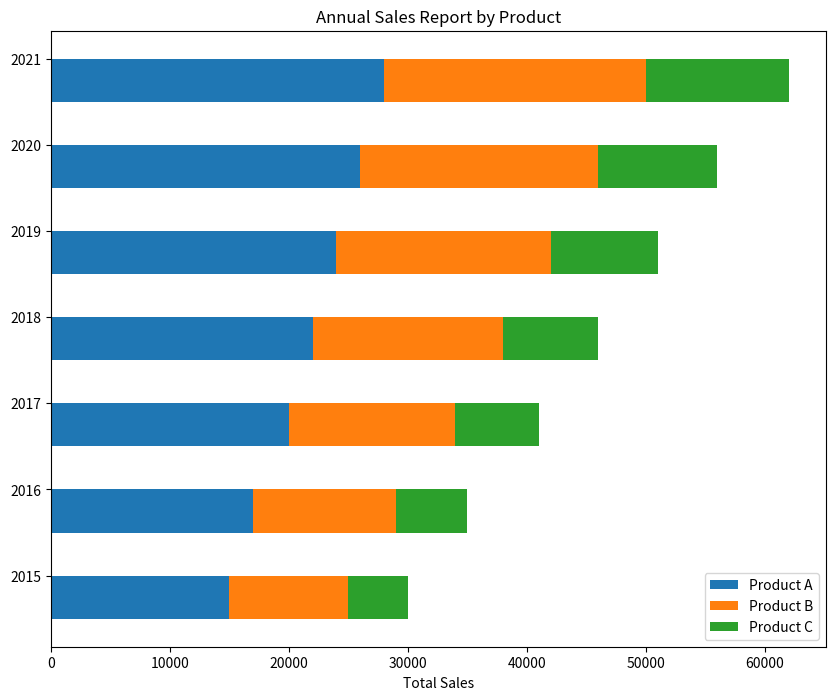

Source code (Python):

import matplotlib.pyplot as plt

# Data
years = ['2015', '2016', '2017', '2018', '2019', '2020', '2021']
product_a_sales = [15000, 17000, 20000, 22000, 24000, 26000, 28000]
product_b_sales = [10000, 12000, 14000, 16000, 18000, 20000, 22000]
product_c_sales = [5000, 6000, 7000, 8000, 9000, 10000, 12000]

# Plot
fig, ax = plt.subplots(figsize=(10, 8))  # Change the figure size

bar_width = 0.5  # Change the bar height for a horizontal bar chart

bar_a = ax.barh(years, product_a_sales, height=bar_width, color='#1f77b4', label='Product A')
bar_b = ax.barh(years, product_b_sales, height=bar_width, left=product_a_sales, color='#ff7f0e', label='Product B')
bar_c = ax.barh(years, product_c_sales, height=bar_width, left=[i+j for i,j in zip(product_a_sales, product_b_sales)], color='#2ca02c', label='Product C')

# Add some text for labels, title and custom x-axis tick labels, etc.
ax.set_xlabel('Total Sales')
ax.set_title('Annual Sales Report by Product')
ax.set_yticks([y + bar_width / 2 for y in range(len(years))])
ax.set_yticklabels(years)
ax.legend()

# Show the figure
plt.show()
